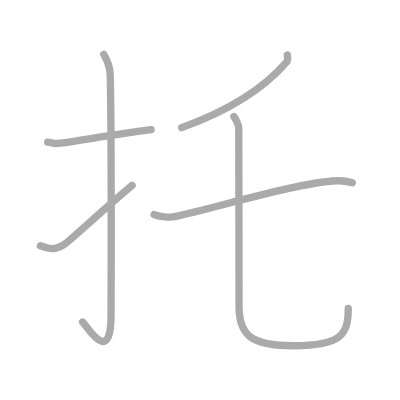
t = 0.00 s
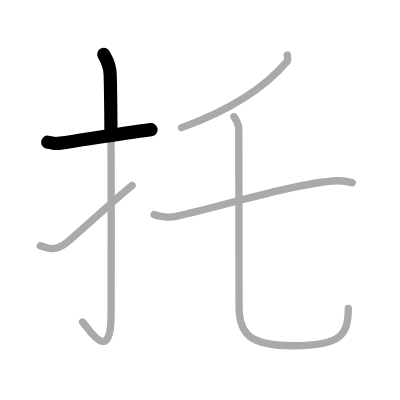
t = 1.25 s
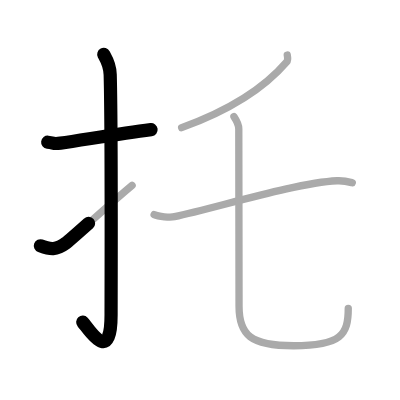
t = 2.50 s
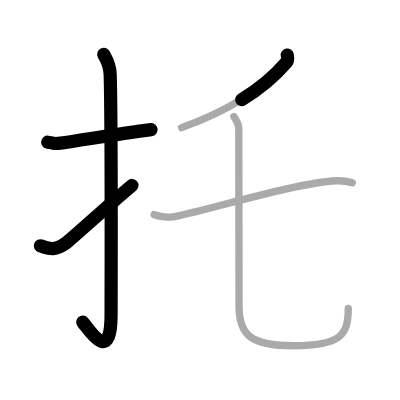
t = 3.50 s
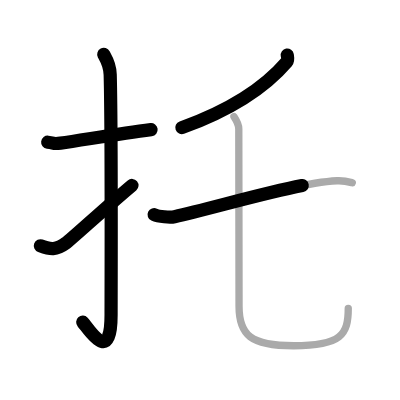
t = 4.75 s
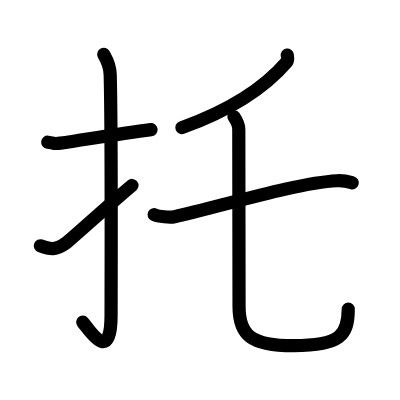
t = 6.00 s

The animated SVG that drew these frames (rendered in a browser with its animation timeline set to each time). Animation: 6 SMIL elements (animate=6); one cycle of 6.00 s.

<?xml version="1.0" standalone="no"?>
<!DOCTYPE svg PUBLIC "-//W3C//DTD SVG 1.1//EN"   "http://www.w3.org/Graphics/SVG/1.1/DTD/svg11.dtd">
<svg width="400px" height="400px"  version="1.1" xmlns="http://www.w3.org/2000/svg">
  <defs>
    <marker id="Triangle" viewBox="0 0 10 10" refX="0" refY="5" markerUnits="strokeWidth" markerWidth="3" style="stroke-opacity:0%;fill:#aaaaaa;" markerHeight="2" orient="auto">
      <path d="M 0 0 L 10 5 L 0 10 z" />
    </marker>
    
    <marker id="Arrow" viewBox="0 0 10 10" refX="5" refY="5" markerUnits="strokeWidth" markerWidth="1.8" style="stroke-opacity:0%;fill:#770000;" markerHeight="2" orient="auto">
      <path d="M 0 4 L 6 4 L 4 1 L 10 5 L 4 9 L 6 6 L 0 6 z" />
        <circle cx="5" cy="5" r="5" />
      </marker>
    
    <marker id="TriangleRed" viewBox="0 0 10 10" refX="0" refY="5" markerUnits="strokeWidth" markerWidth="3" style="stroke-opacity:0%;fill:#CC0000;" markerHeight="2" orient="auto">
      <path d="M 0 0 L 10 5 L 0 10 z" />
    </marker>
    
    <marker id="ArrowRed" viewBox="0 0 10 10" refX="5" refY="5" markerUnits="strokeWidth" markerWidth="1.8" style="stroke-opacity:0%;fill:#CC0000;" markerHeight="2" orient="auto">
      <path d="M 0 4 L 6 4 L 4 1 L 10 5 L 4 9 L 6 6 L 0 6 z" />
        <circle cx="5" cy="5" r="5" />
      </marker>
    
  </defs>
  
  <path style="fill:#ffffff; fill-opacity:100%; fill-rule:evenodd; stroke-width:0;" d="M 0 0 L 400px 0 L 400px 400px L 0 400px L 0 0" />

  <g transform="scale(3.6697247706422 3.6697247706422)">
<path style="fill:none; fill-opacity:0%; fill-rule:evenodd; stroke:#aaaaaa; stroke-opacity:100%; stroke-width: 1.5pt; stroke-linejoin:round; stroke-linecap:round;" d="M13 38.75C15.08 39 14.27 39.3 16.5 39c5.5-0.75 15.5-2.5 24.67-3.67"></path>
<path style="fill:none; fill-opacity:0%; fill-rule:evenodd; stroke:#aaaaaa; stroke-opacity:100%; stroke-width: 1.5pt; stroke-linejoin:round; stroke-linecap:round;" d="M28.27 14.83c0.48 0.92 1.67 2.49 1.76 5.52c0.4 14.55 0.24 60.44 0.24 65.4c0 14.25-6.32 3.53-7.77 2"></path>
<path style="fill:none; fill-opacity:0%; fill-rule:evenodd; stroke:#aaaaaa; stroke-opacity:100%; stroke-width: 1.5pt; stroke-linejoin:round; stroke-linecap:round;" d="M11 66.98c2.75 1.02 4.31 1.22 6.94-0.71C19.48 65.13 29.44 55.98 36 50.5"></path>
<path style="fill:none; fill-opacity:0%; fill-rule:evenodd; stroke:#aaaaaa; stroke-opacity:100%; stroke-width: 1.5pt; stroke-linejoin:round; stroke-linecap:round;" d="M78.28 15c0.08 0.47 0.3 1.34-0.15 1.87C72.5 23.45 64.17 29.49 49.5 34.79"></path>
<path style="fill:none; fill-opacity:0%; fill-rule:evenodd; stroke:#aaaaaa; stroke-opacity:100%; stroke-width: 1.5pt; stroke-linejoin:round; stroke-linecap:round;" d="M42 58.49c1.19 0.56 4.38 0.81 5.56 0.56c11.7-2.52 33.18-9.24 44.28-9.79c1.98-0.1 3.17 0.27 4.16 0.55"></path>
<path style="fill:none; fill-opacity:0%; fill-rule:evenodd; stroke:#aaaaaa; stroke-opacity:100%; stroke-width: 1.5pt; stroke-linejoin:round; stroke-linecap:round;" d="M63.75 31.79c0.56 0.84 1.32 2.22 1.32 3.36c0 3.55 0.07 44.83 0.07 48.31c0 7.79 3.11 10.75 14.88 10.75c13.01 0 14.88-3.01 14.88-10.18"></path>

<path style="fill:none; fill-opacity:0%; fill-rule:evenodd; stroke:#000000; stroke-opacity:100%; stroke-width: 2.7pt; stroke-linejoin:round; stroke-linecap:round;" d="M13 38.75C15.08 39 14.27 39.3 16.5 39c5.5-0.75 15.5-2.5 24.67-3.67" pathLength="100" stroke-dashoffset="100" stroke-dasharray="100 105"><animate id="dashAnim1" attributeName="stroke-dashoffset" from="100" to="0" dur="1s" calcMode="linear" fill="freeze"/></path>
<path style="fill:none; fill-opacity:0%; fill-rule:evenodd; stroke:#000000; stroke-opacity:100%; stroke-width: 2.7pt; stroke-linejoin:round; stroke-linecap:round;" d="M28.27 14.83c0.48 0.92 1.67 2.49 1.76 5.52c0.4 14.55 0.24 60.44 0.24 65.4c0 14.25-6.32 3.53-7.77 2" pathLength="100" stroke-dashoffset="100" stroke-dasharray="100 105"><animate id="dashAnim2" attributeName="stroke-dashoffset" from="100" to="0" dur="1s" calcMode="linear" begin="dashAnim1.end" fill="freeze"/></path>
<path style="fill:none; fill-opacity:0%; fill-rule:evenodd; stroke:#000000; stroke-opacity:100%; stroke-width: 2.7pt; stroke-linejoin:round; stroke-linecap:round;" d="M11 66.98c2.75 1.02 4.31 1.22 6.94-0.71C19.48 65.13 29.44 55.98 36 50.5" pathLength="100" stroke-dashoffset="100" stroke-dasharray="100 105"><animate id="dashAnim3" attributeName="stroke-dashoffset" from="100" to="0" dur="1s" calcMode="linear" begin="dashAnim2.end" fill="freeze"/></path>
<path style="fill:none; fill-opacity:0%; fill-rule:evenodd; stroke:#000000; stroke-opacity:100%; stroke-width: 2.7pt; stroke-linejoin:round; stroke-linecap:round;" d="M78.28 15c0.08 0.47 0.3 1.34-0.15 1.87C72.5 23.45 64.17 29.49 49.5 34.79" pathLength="100" stroke-dashoffset="100" stroke-dasharray="100 105"><animate id="dashAnim4" attributeName="stroke-dashoffset" from="100" to="0" dur="1s" calcMode="linear" begin="dashAnim3.end" fill="freeze"/></path>
<path style="fill:none; fill-opacity:0%; fill-rule:evenodd; stroke:#000000; stroke-opacity:100%; stroke-width: 2.7pt; stroke-linejoin:round; stroke-linecap:round;" d="M42 58.49c1.19 0.56 4.38 0.81 5.56 0.56c11.7-2.52 33.18-9.24 44.28-9.79c1.98-0.1 3.17 0.27 4.16 0.55" pathLength="100" stroke-dashoffset="100" stroke-dasharray="100 105"><animate id="dashAnim5" attributeName="stroke-dashoffset" from="100" to="0" dur="1s" calcMode="linear" begin="dashAnim4.end" fill="freeze"/></path>
<path style="fill:none; fill-opacity:0%; fill-rule:evenodd; stroke:#000000; stroke-opacity:100%; stroke-width: 2.7pt; stroke-linejoin:round; stroke-linecap:round;" d="M63.75 31.79c0.56 0.84 1.32 2.22 1.32 3.36c0 3.55 0.07 44.83 0.07 48.31c0 7.79 3.11 10.75 14.88 10.75c13.01 0 14.88-3.01 14.88-10.18" pathLength="100" stroke-dashoffset="100" stroke-dasharray="100 105"><animate id="dashAnim6" attributeName="stroke-dashoffset" from="100" to="0" dur="1s" calcMode="linear" begin="dashAnim5.end" fill="freeze"/></path>

</g>

</svg>  
          
